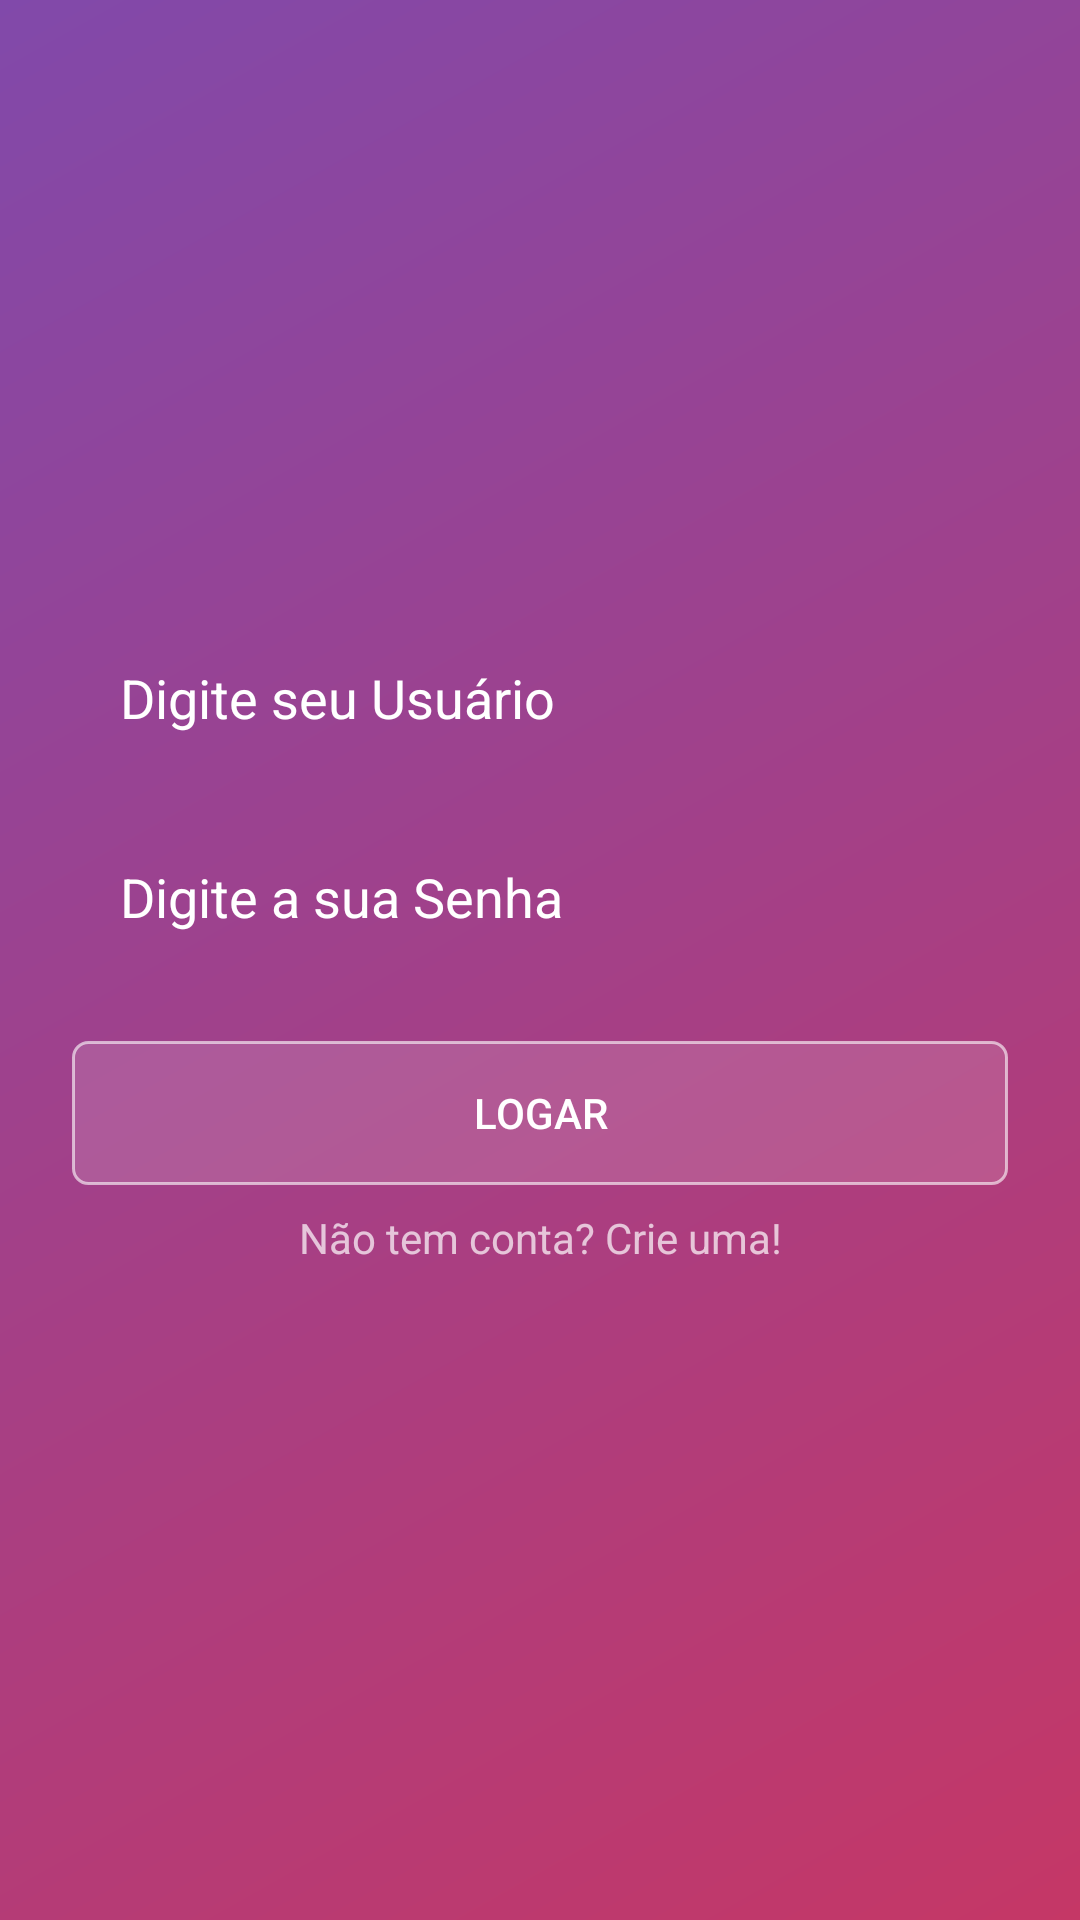

The Android layout XML behind this screen, and the referenced resources:
<!-- AndroidManifest.xml: application theme AppTheme -->
<!-- res/layout/activity_login.xml -->
<?xml version="1.0" encoding="utf-8"?>
<android.support.constraint.ConstraintLayout xmlns:android="http://schemas.android.com/apk/res/android"
    xmlns:app="http://schemas.android.com/apk/res-auto"
    xmlns:tools="http://schemas.android.com/tools"
    android:layout_width="match_parent"
    android:layout_height="match_parent"
    android:background="@drawable/fundo_degrade"
    tools:context=".view.LoginActivity"
    android:padding="16dp"
    android:layout_gravity="center">

    <ImageView
        android:id="@+id/imageView"
        android:layout_width="166dp"
        android:layout_height="55dp"
        android:layout_alignParentTop="true"
        android:layout_centerHorizontal="true"
        android:layout_marginBottom="8dp"
        android:layout_marginEnd="8dp"
        android:layout_marginLeft="8dp"
        android:layout_marginRight="8dp"
        android:layout_marginStart="8dp"
        android:layout_marginTop="8dp"
        android:background="@drawable/logo"
        app:layout_constraintBottom_toBottomOf="parent"
        app:layout_constraintEnd_toEndOf="parent"
        app:layout_constraintStart_toStartOf="parent"
        app:layout_constraintTop_toTopOf="parent"
        app:layout_constraintVertical_bias="0.215" />

    <EditText
        android:id="@+id/editNomeId"
        android:layout_width="match_parent"
        android:layout_height="wrap_content"
        android:layout_alignParentTop="true"
        android:layout_centerHorizontal="true"
        android:layout_marginBottom="8dp"
        android:layout_marginEnd="8dp"
        android:layout_marginLeft="8dp"
        android:layout_marginRight="8dp"
        android:layout_marginStart="8dp"
        android:layout_marginTop="10dp"
        android:background="@drawable/fundo_caixa_texto"
        android:ems="10"
        android:hint="@string/texto_usuario_login"
        android:inputType="textPersonName"
        android:padding="16dp"
        android:textColor="@android:color/white"
        android:textColorHint="@android:color/white"
        app:layout_constraintBottom_toBottomOf="parent"
        app:layout_constraintEnd_toEndOf="parent"
        app:layout_constraintHorizontal_bias="1.0"
        app:layout_constraintStart_toStartOf="parent"
        app:layout_constraintTop_toBottomOf="@+id/imageView"
        app:layout_constraintVertical_bias="0.0" />

    <EditText
        android:id="@+id/editSenhaId"
        android:layout_width="match_parent"
        android:layout_height="wrap_content"
        android:layout_alignParentBottom="true"
        android:layout_centerHorizontal="true"
        android:layout_marginEnd="8dp"
        android:layout_marginLeft="8dp"
        android:layout_marginRight="8dp"
        android:layout_marginStart="8dp"
        android:layout_marginTop="10dp"
        android:background="@drawable/fundo_caixa_texto"
        android:textColor="@android:color/white"
        android:textColorHint="@android:color/white"
        android:hint="@string/texto_senha_login"
        android:ems="10"
        android:inputType="textPassword"
        android:padding="16dp"
        app:layout_constraintEnd_toEndOf="parent"
        app:layout_constraintStart_toStartOf="parent"
        app:layout_constraintTop_toBottomOf="@+id/editNomeId" />

    <Button
        android:id="@+id/botaoLogar"
        android:elevation="4dp"
        android:layout_width="match_parent"
        android:layout_height="wrap_content"
        android:layout_above="@+id/text_tela_cadastro_id"
        android:layout_alignParentEnd="true"
        android:layout_alignParentRight="true"
        android:layout_marginBottom="8dp"
        android:layout_marginEnd="8dp"
        android:layout_marginLeft="8dp"
        android:layout_marginRight="8dp"
        android:layout_marginStart="8dp"
        android:layout_marginTop="20dp"
        android:background="@drawable/fundo_botao"
        android:text="@string/text_bt_logar"
        app:layout_constraintBottom_toBottomOf="parent"
        app:layout_constraintEnd_toEndOf="parent"
        app:layout_constraintStart_toStartOf="parent"
        app:layout_constraintTop_toBottomOf="@+id/editSenhaId"
        app:layout_constraintVertical_bias="0.0" />

    <android.support.v7.widget.AppCompatTextView
        android:id="@+id/text_tela_cadastro_id"
        android:layout_width="wrap_content"
        android:layout_height="wrap_content"
        android:layout_alignParentBottom="true"
        android:layout_centerHorizontal="true"
        android:layout_marginBottom="8dp"
        android:layout_marginEnd="8dp"
        android:layout_marginLeft="8dp"
        android:layout_marginRight="8dp"
        android:layout_marginStart="8dp"
        android:layout_marginTop="8dp"
        android:text="@string/text_crie_conta"
        app:layout_constraintBottom_toBottomOf="parent"
        app:layout_constraintEnd_toEndOf="parent"
        app:layout_constraintStart_toStartOf="parent"
        app:layout_constraintTop_toBottomOf="@+id/botaoLogar"
        app:layout_constraintVertical_bias="0.0" />

</android.support.constraint.ConstraintLayout>
<!-- resources referenced by this layout -->
<resources>
  <!-- drawable fundo_botao (drawable) -->
  <?xml version="1.0" encoding="utf-8"?>
  <shape xmlns:android="http://schemas.android.com/apk/res/android"
      android:shape="rectangle">
  
      <solid android:color="#22FFFFFF"></solid>
      <corners android:radius="5dp"></corners>
      <stroke android:width="1dp"
          android:color="#99FFFFFF"></stroke>
  
  </shape>
  <!-- drawable fundo_degrade (drawable) -->
  <?xml version="1.0" encoding="utf-8"?>
  <shape xmlns:android="http://schemas.android.com/apk/res/android"
      android:shape="rectangle">
  
      <gradient
          android:startColor="#C53766"
          android:endColor="#8149AA"
          android:angle="135">
  
      </gradient>
  
  
  
  </shape>
  <string name="text_bt_logar">Logar</string>
  <string name="text_crie_conta">Não tem conta? Crie uma!</string>
  <string name="texto_senha_login">Digite a sua Senha</string>
  <string name="texto_usuario_login">Digite seu Usuário</string>
  <style name="AppTheme" parent="Theme.AppCompat.NoActionBar">
          
          
          
          
          <item name="android:windowBackground">@android:color/white</item>
          <item name="android:textColorSecondary">@android:color/black</item>
      </style>
</resources>
